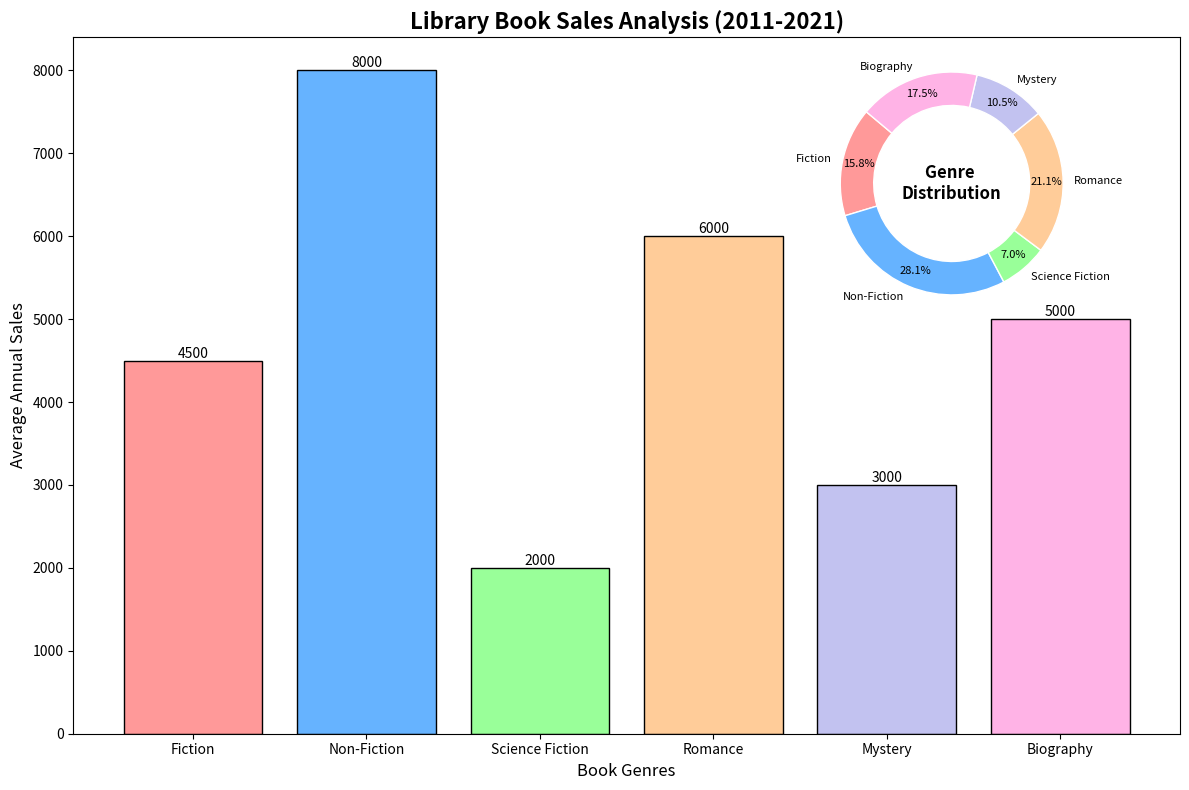

Here is the Python script that generated this plot:
import matplotlib.pyplot as plt
import numpy as np
from mpl_toolkits.axes_grid1.inset_locator import inset_axes

# Data
genres = ['Fiction', 'Non-Fiction', 'Science Fiction', 'Romance', 'Mystery', 'Biography']
average_annual_sales = np.array([4500, 8000, 2000, 6000, 3000, 5000])  
total_sales = np.sum(average_annual_sales)
percentage_sales = (average_annual_sales / total_sales) * 100

# Colors for genres
colors = ['#ff9999','#66b3ff','#99ff99','#ffcc99','#c2c2f0', '#ffb3e6']

# Create a figure with a subplot
fig, ax = plt.subplots(figsize=(12, 8))

# Bar Chart
bars = ax.bar(genres, average_annual_sales, color=colors, edgecolor='black')

# Title and Labels
ax.set_title('Library Book Sales Analysis (2011-2021)', fontsize=16, fontweight='bold')
ax.set_xlabel('Book Genres', fontsize=12)
ax.set_ylabel('Average Annual Sales', fontsize=12)

# Display the sales values on top of the bars
for bar, sales in zip(bars, average_annual_sales):
    height = bar.get_height()
    ax.text(bar.get_x() + bar.get_width() / 2, height, f'{sales}', 
            ha='center', va='bottom', fontsize=10, color='black')

# Inset Donut Chart
ax_inset = inset_axes(ax, width="40%", height="40%", loc="upper right")
ax_inset.pie(percentage_sales, labels=genres, autopct='%1.1f%%', startangle=140, colors=colors, pctdistance=0.85,
             wedgeprops=dict(width=0.3, edgecolor='w'), textprops={'color': 'black', 'fontsize': 8})

# Center text inside the donut
ax_inset.text(0, 0, 'Genre \nDistribution', 
              horizontalalignment='center', verticalalignment='center', 
              fontsize=12, fontweight='bold')

# Remove axes from the inset chart
ax_inset.axis('off')

# Adjust layout
plt.tight_layout()

# Display the plot
plt.show()
